Dataset: Machine-Learning-imagenes (GitHub, andresvillamayor/Machine-Learning-imagenes). Classes: fondo, gesto A, gesto B, gesto C.

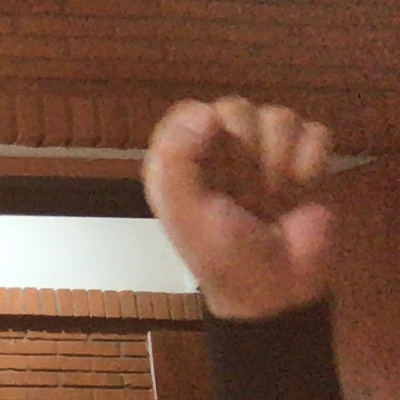
Label: gesto A

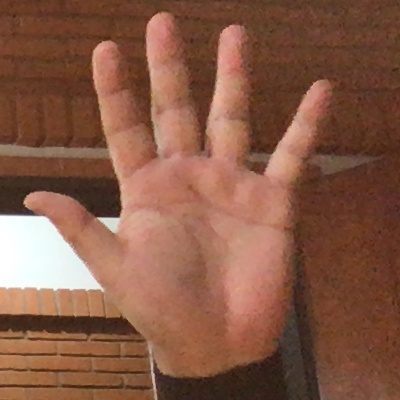
Label: gesto B

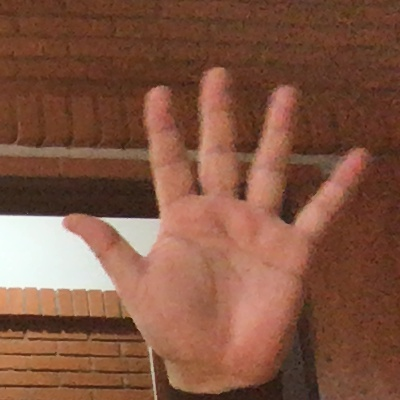
Label: gesto B

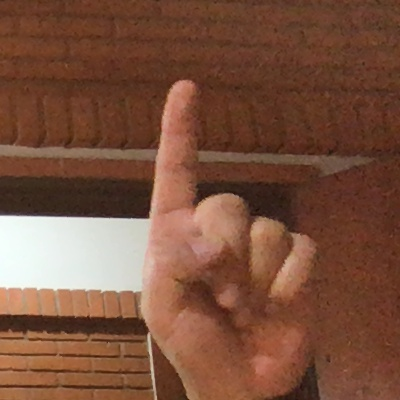
Label: gesto C

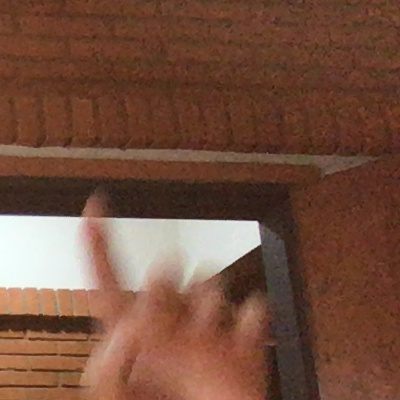
Label: gesto C

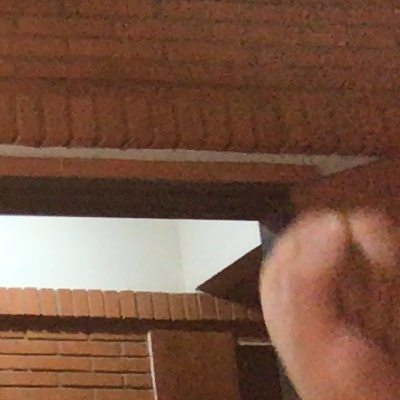
Label: gesto A
